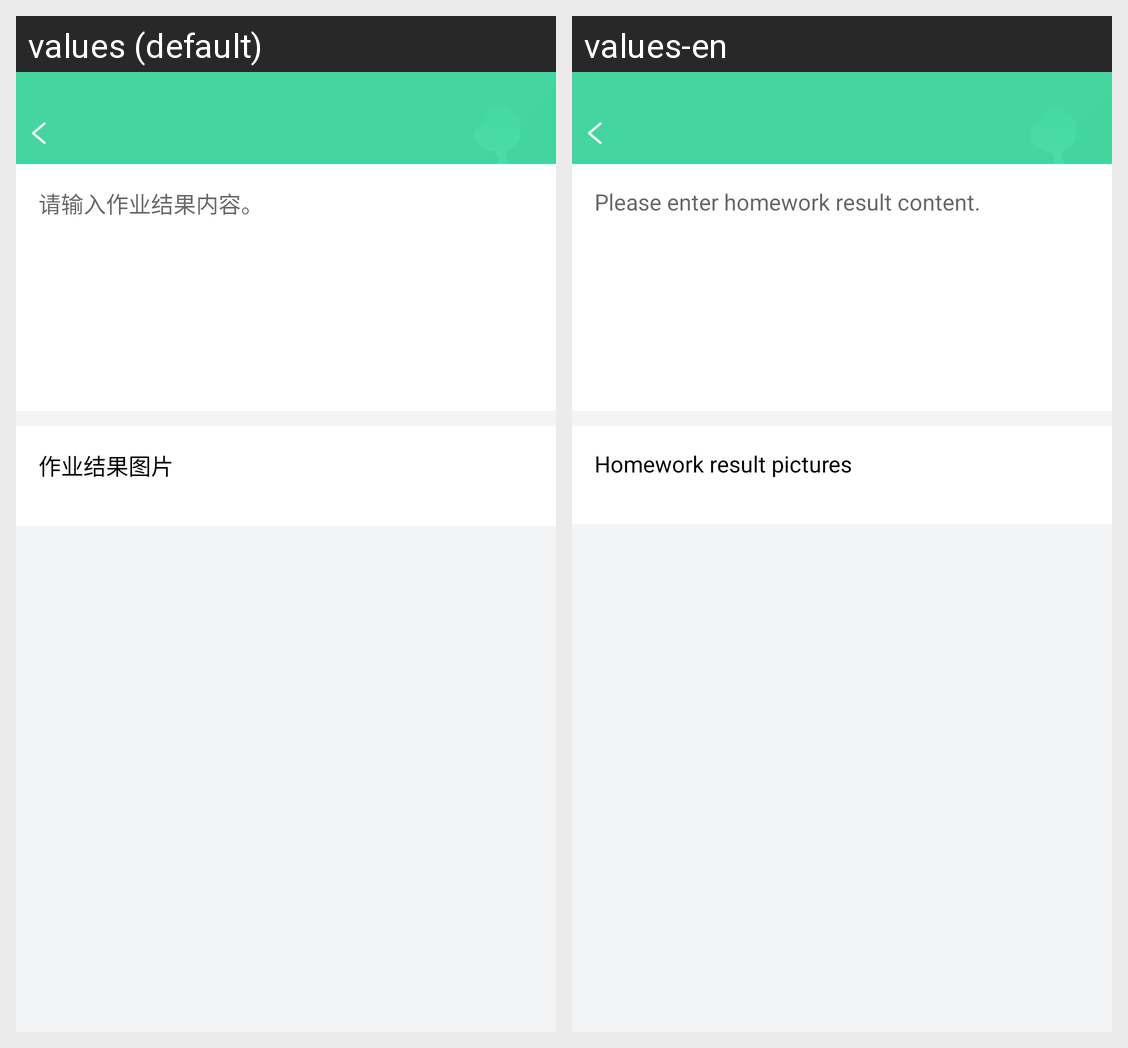

Locale-by-locale string values for the Android screen shown in this grid:
Android screen res/layout/activity_finish_home_work.xml rendered under 2 locales, left to right: values (default), values-en. Device: Nexus 5 (rendered at 1080×1920; each locale shown at half size, 540×960, under a caption strip naming it); theme AppTheme.
Strings drawn on this screen, with the default value and each locale's value (text and hints the layout hard-codes, and strings that could not be matched under every locale, appear in the picture but are not listed):

edit_home_work_result_hint
  values: 请输入作业结果内容。
  values-en: Please enter homework result content.

homework_result_pictures
  values: 作业结果图片
  values-en: Homework result pictures
